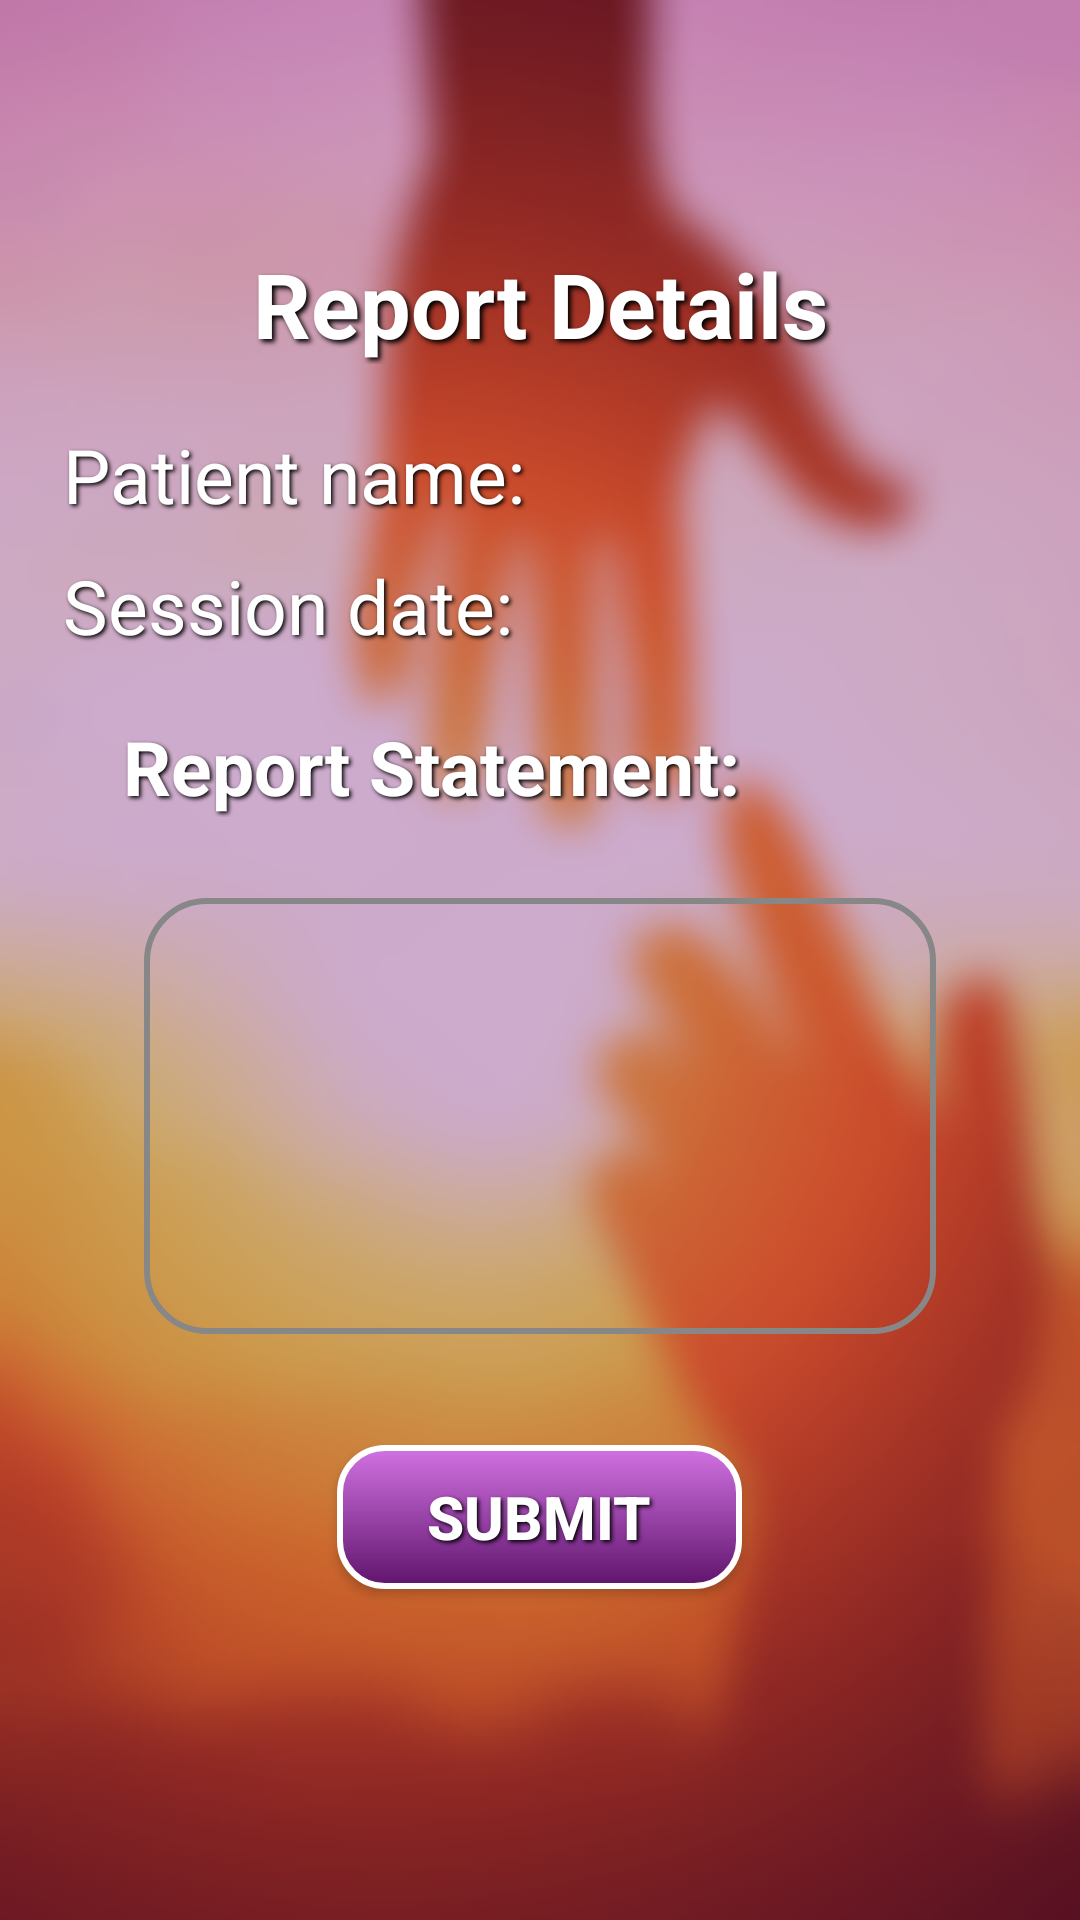

Layout XML and referenced resources for this Android screen:
<!-- AndroidManifest.xml: application theme AppTheme -->
<!-- res/layout/activity_report_writting.xml -->
<?xml version="1.0" encoding="utf-8"?>

<LinearLayout xmlns:android="http://schemas.android.com/apk/res/android"
    xmlns:tools="http://schemas.android.com/tools"
    android:layout_width="match_parent"
    android:layout_height="match_parent"
    android:background="@drawable/blurbackground"
    android:orientation="vertical"
    android:padding="16dp"
    tools:context=".reportWrittingActivity">

    <ScrollView
        android:layout_width="match_parent"
        android:layout_height="match_parent"
        android:layout_margin="5dp"
        android:paddingTop="50dp">

        <LinearLayout
            android:layout_width="match_parent"
            android:layout_height="match_parent"
            android:gravity="center"
            android:orientation="vertical">

            <TextView
                style="@style/Headings"
                android:layout_width="match_parent"
                android:layout_height="match_parent"
                android:layout_margin="10dp"
                android:text="Report Details" />

            <LinearLayout
                android:layout_width="wrap_content"
                android:layout_height="wrap_content"
                android:layout_marginTop="10dp"
                android:gravity="center"
                android:orientation="horizontal">

                <TextView
                    style="@style/TextColor"
                    android:layout_width="wrap_content"
                    android:layout_height="wrap_content"
                    android:text="Patient name: "
                    android:textSize="25dp" />

                <TextView
                    android:id="@+id/name"
                    style="@style/TextColor"
                    android:layout_width="wrap_content"
                    android:layout_height="match_parent"
                    android:ems="6"
                    android:textSize="25dp" />

            </LinearLayout>

            <LinearLayout
                android:layout_width="wrap_content"
                android:layout_height="wrap_content"
                android:layout_marginTop="10dp"
                android:gravity="center"
                android:orientation="horizontal">

                <TextView
                    style="@style/TextColor"
                    android:layout_width="wrap_content"
                    android:layout_height="wrap_content"
                    android:text="Session date: "
                    android:textSize="25dp" />

                <TextView
                    android:id="@+id/sdate"
                    style="@style/TextColor"
                    android:layout_width="wrap_content"
                    android:layout_height="match_parent"
                    android:ems="6"
                    android:textSize="25dp" />

            </LinearLayout>

            <TextView
                style="@style/TextColor"
                android:layout_width="wrap_content"
                android:layout_height="wrap_content"
                android:layout_gravity="left"
                android:layout_marginLeft="20dp"
                android:layout_marginTop="20dp"
                android:text="Report Statement:"
                android:textSize="25dp"
                android:textStyle="bold" />

            <EditText
                android:id="@+id/statement"
                style="@style/TextColor"
                android:layout_width="match_parent"
                android:layout_height="wrap_content"
                android:layout_margin="27dp"
                android:background="@drawable/edittextdesign"
                android:gravity="top|left"
                android:inputType="textMultiLine"
                android:lines="8"
                android:maxLines="10"
                android:minLines="6"
                android:scrollbars="vertical"

                />
            <LinearLayout
                android:layout_width="wrap_content"
                android:layout_height="wrap_content"
                >
            <Button
                style="@style/TextColor"
                android:layout_width="wrap_content"
                android:layout_height="wrap_content"
                android:layout_margin="10dp"
                android:background="@drawable/button_default"
                android:onClick="reportSubmitOnclick"
                android:text="Submit"
                android:textSize="20dp"
                android:textStyle="bold" />

                <ProgressBar
                    android:layout_width="wrap_content"
                    android:layout_height="wrap_content"
                    android:id="@+id/simpleProgressBar"
                    android:visibility="gone"/>
            </LinearLayout>
        </LinearLayout>

    </ScrollView>
</LinearLayout>
<!-- resources referenced by this layout -->
<resources>
  <!-- drawable blurbackground: png bitmap (drawable-v24, 78040 bytes) -->
  <!-- drawable button_default (drawable) -->
  <?xml version="1.0" encoding="utf-8"?>
  
  <shape xmlns:android="http://schemas.android.com/apk/res/android"
      android:shape="rectangle">
  
      <gradient
          android:angle="90"
          android:endColor="#D272E3"
          android:startColor="#5F146C" />
  
      <padding
          android:bottom="5dp"
          android:left="30dp"
          android:right="30dp"
          android:top="5dp" />
  
      <stroke
          android:width="2dp"
          android:color="#FFF" />
      
  
      <corners android:radius="15dp" />
  
  </shape>
  <!-- drawable edittextdesign (drawable) -->
  <?xml version="1.0" encoding="utf-8"?>
  
  <shape xmlns:android="http://schemas.android.com/apk/res/android" android:shape="rectangle">
  
      <corners android:radius="20dp" />
      <stroke
          android:width="2dp"
          android:color="#878787"
          />
      <padding android:left="28dp"
          android:top="8dp"
          android:bottom="8dp"
          android:right="8dp"
          />
  </shape>
  <style name="Headings">
          <item name="android:textColor">#ffffff</item>
          <item name="android:shadowDx">3</item>
          <item name="android:shadowDy">3</item>
          <item name="android:shadowRadius">4</item>
          <item name="android:shadowColor">@android:color/black</item>
          <item name="android:textSize">30dp</item>
          <item name="android:textStyle">bold</item>
          <item name="android:textAlignment">center</item>
          <item name="fontFamily">sans-serif-condensed</item>
      </style>
  <style name="TextColor">
          <item name="android:textColor">#ffffff</item>
          <item name="android:shadowDx">2</item>
          <item name="android:shadowDy">2</item>
          <item name="android:shadowRadius">3</item>
          <item name="android:shadowColor">@android:color/black</item>
          <item name="fontFamily">sans-serif-condensed-medium</item>
      </style>
  <style name="AppTheme" parent="Theme.AppCompat.Light.DarkActionBar">
          
          <item name="colorPrimary">@color/primaryColor</item>
          <item name="colorPrimaryDark">@color/primaryDarkColor</item>
          <item name="colorAccent">@color/primaryLightColor</item>
  
      </style>
  <color name="primaryColor">#8e24aa</color>
  <color name="primaryDarkColor">#5c007a</color>
  <color name="primaryLightColor">#c158dc</color>
</resources>
